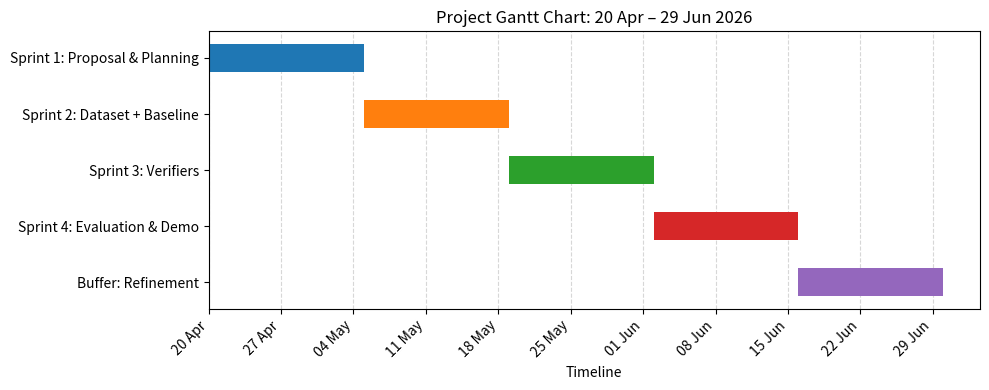

Here is the Python script that generated this plot: (Note: this script raises an exception after producing the figure.)
import matplotlib.pyplot as plt
import matplotlib.dates as mdates
from datetime import datetime, timedelta

# Define the tasks and their start/end dates
tasks = [
    {"name": "Sprint 1: Proposal & Planning", "start": "2026-04-20", "end": "2026-05-04", "color": "#1f77b4"},
    {"name": "Sprint 2: Dataset + Baseline", "start": "2026-05-05", "end": "2026-05-18", "color": "#ff7f0e"},
    {"name": "Sprint 3: Verifiers", "start": "2026-05-19", "end": "2026-06-01", "color": "#2ca02c"},
    {"name": "Sprint 4: Evaluation & Demo", "start": "2026-06-02", "end": "2026-06-15", "color": "#d62728"},
    {"name": "Buffer: Refinement", "start": "2026-06-16", "end": "2026-06-29", "color": "#9467bd"}
]

fig, ax = plt.subplots(figsize=(10, 4))

# Process tasks and plot them
yticks = []
yticklabels = []

for i, task in enumerate(reversed(tasks)): # Reverse to have Sprint 1 at the top
    start_date = datetime.strptime(task["start"], "%Y-%m-%d")
    end_date = datetime.strptime(task["end"], "%Y-%m-%d")
    # Add 1 day to end_date so the bar covers the full end day
    duration = (end_date - start_date).days + 1
    
    ax.barh(i, duration, left=start_date, height=0.5, color=task["color"], align='center')
    yticks.append(i)
    yticklabels.append(task["name"])

ax.set_yticks(yticks)
ax.set_yticklabels(yticklabels)

# Formatting the x-axis
ax.xaxis.set_major_locator(mdates.WeekdayLocator(byweekday=mdates.MO)) # Tick every Monday
ax.xaxis.set_major_formatter(mdates.DateFormatter("%d %b"))
ax.set_xlabel("Timeline")

# Add vertical grid lines
ax.xaxis.grid(True, linestyle='--', alpha=0.5)
ax.set_axisbelow(True)

# Set the title
plt.title("Project Gantt Chart: 20 Apr – 29 Jun 2026")

# Rotate x-axis labels for better readability
plt.xticks(rotation=45, ha='right')

# Adjust layout to prevent cutting off labels
plt.tight_layout()

# Save the figure
plt.savefig('report/gantt_chart_2026.png', dpi=300, bbox_inches='tight')
print("Gantt chart saved to report/gantt_chart_2026.png")
